Run: headless pygame with SDL's dummy video driver; simulated clock (each Clock.tick advances the game by its frame time, no real sleeping); random seed 0; keys injected as events and as key.get_pressed() state; no mouse input.
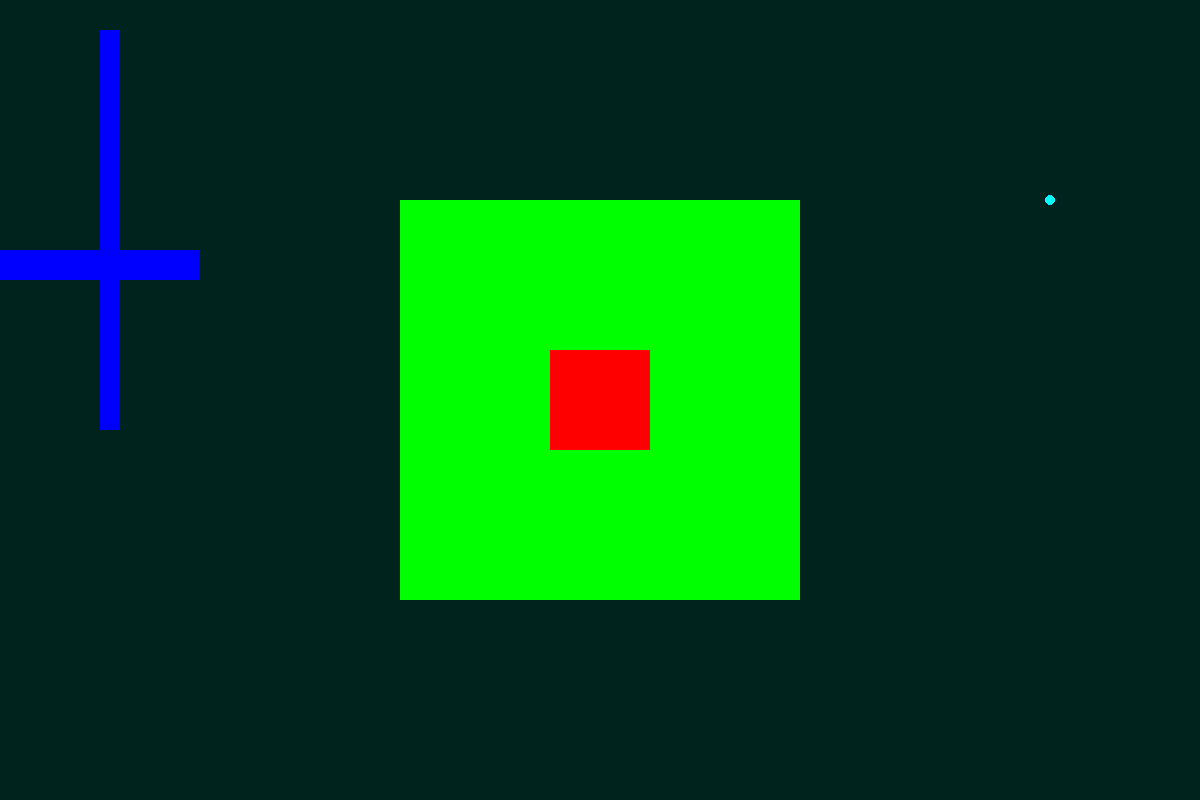
Frame 1 of 4 · flips 1–60 · no input
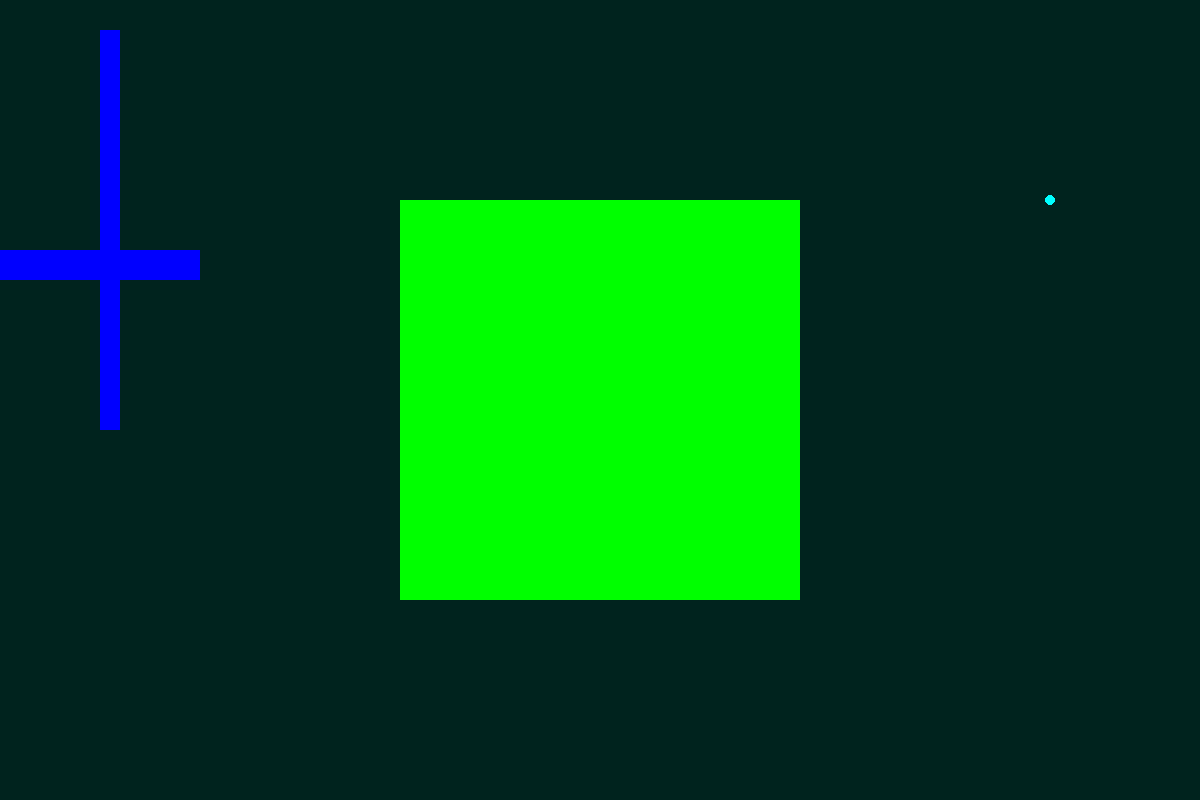
Frame 2 of 4 · flips 61–180 · tapped SPACE, RETURN · held RIGHT (→), D
Frame 3 of 4 · flips 181–300 · held DOWN (↓), S · screen unchanged from frame 2, image omitted
Frame 4 of 4 · flips 301–420 · held LEFT (←), A, UP (↑), W · screen same as frame 1, image omitted

The pygame program that drew these frames:

import pygame
import sys
# import random


class Player():
    def __init__(self, x, y):
        self.player = pygame.rect.Rect(x, y, 100, 100)
        self.x1 = x
        self.y1 = y
        self.x2 = x + 100
        self.y2 = y + 100
        self.speed = 8
        self.inventory = []
    
    def show_inventory(self):
        inv = pygame.rect.Rect(395, 700, 410, 90)
        pygame.draw.rect(screen, (255, 255, 0), inv)
        block = pygame.rect.Rect(405, 710, 70, 70)
        for x in range(5):
            pygame.draw.rect(screen, (0, 0, 0), block)
            if x < len(self.inventory):
                pygame.draw.circle(screen, self.inventory[x].color, block.center, 17.5)
            block = block.move(80, 0)

    def collision(self, news, object):
        res = ["not", "not"]
        if not (self.y2 <= object.obj.y or self.y1 >= object.obj.y + object.obj.height):
            if object.obj.x <= news[0] <= object.obj.x + object.obj.width:
                res[0] = "left"
            elif object.obj.x <= news[2] <= object.obj.x + object.obj.width:
                res[0] = "right"
        if not (self.x1 >= object.obj.x + object.obj.width or self.x2 <= object.obj.x):
            if object.obj.y <= news[1] <= object.obj.y + object.obj.height:
                res[1] = "down"
            elif object.obj.y <= news[3] <= object.obj.y + object.obj.height:
                res[1] = "up"
        return res
    
    def collect_item(self, item):
        self.inventory += [item]
    
    def move(self, motion, objects):
        new_x1, new_x2 = self.x1 + motion[0] * self.speed, self.x2 + motion[0] * self.speed
        new_y1, new_y2 = self.y1 + motion[1] * self.speed, self.y2 + motion[1] * self.speed
        for obj in objects:
            if obj.type == "Wall":
                res = self.collision([new_x1, new_y1, new_x2, new_y2], obj)
                if res[0] == "left":
                    new_x1 = obj.obj.x + obj.obj.width + 1
                    new_x2 = new_x1 + 100
                elif res[0] == "right":
                    new_x2 = obj.obj.x
                    new_x1 = new_x2 - 100
                if res[1] == "down":
                    new_y1 = obj.obj.y + obj.obj.height + 1
                    new_y2 = new_y1 + 100
                elif res[1] == "up":
                    new_y2 = obj.obj.y
                    new_y1 = new_y2 - 100
        self.player = pygame.rect.Rect(new_x1, new_y1, 100, 100)
        self.x1, self.y1 = new_x1, new_y1
        self.x2, self.y2 = new_x1 + 100, new_y1 + 100

    def update(self):
        pygame.draw.rect(screen, (255, 0, 0), self.player)
                

class Object():
    def __init__(self, color, x, y, width, height):
        self.obj = pygame.rect.Rect(x, y, width, height)
        self.color = color
        self.type = "Object"

    def update(self):
        pygame.draw.rect(screen, self.color, self.obj)

class Wall(Object):
    def __init__(self, color, x, y, width, height):
        super().__init__(color, x, y, width, height)
        self.type = "Wall"

class Item(Object):
    def __init__(self, color, x, y, info):
        super().__init__(color, x, y, 100, 100)
        self.type = "Item"
        self.info = info
    
    def update(self):
        pygame.draw.circle(screen, self.color, self.obj.center, 5)

pygame.init()

screen = pygame.display.set_mode((1200, 800))
player = Player(550, 350)
start = Object((0,  255, 0), 400, 200, 400, 400)
wall1 = Wall((0, 0, 255), 100, 30, 20, 400)
wall2 = Wall((0, 0, 255), 0, 250, 200, 30)
objects = [start, wall1, wall2]
# items = [Item((random.randint(100, 255), random.randint(100, 255), random.randint(100, 255)), random.randint(0, 1100), random.randint(0, 700), "1") for q in range(random.randint(5, 7))]
items = [Item((0, 255, 255), 1000, 150, "1")]
clock = pygame.time.Clock()
actons = {pygame.K_w: [1, -1], pygame.K_s: [1, 1], pygame.K_UP: [1, -1], pygame.K_DOWN: [1, 1],
          pygame.K_a: [0, -1], pygame.K_d: [0, 1], pygame.K_LEFT: [0, -1], pygame.K_RIGHT: [0, 1]}
motion = [0, 0]
f = False

while True:
    for event in pygame.event.get():
        if event.type == pygame.KEYDOWN and event.key in actons:
            motion[actons[event.key][0]] += actons[event.key][1]
        if event.type == pygame.KEYUP and event.key in actons:
            motion[actons[event.key][0]] -= actons[event.key][1]
        if event.type == pygame.KEYDOWN and event.key == pygame.K_e:
            f = not f
        if event.type == pygame.KEYDOWN and event.key == pygame.K_f:
            new_items = []
            for i in range(len(items)):
                if player.collision([player.x1, player.y1, player.x2, player.y2], items[i]) != ["not", "not"] and \
                    len(player.inventory) < 5:
                    player.collect_item(itm)
                else:
                    new_items.append(items[i])
            items = new_items
        if event.type == pygame.QUIT:
            pygame.quit()
            sys.exit()
    screen.fill((0, 35, 30))
    player.move(motion, objects)
    for obj in objects:
        obj.update()
    for itm in items:
        itm.update()
    player.update()
    if f:
        player.show_inventory()
    pygame.display.update()
    clock.tick(60)
